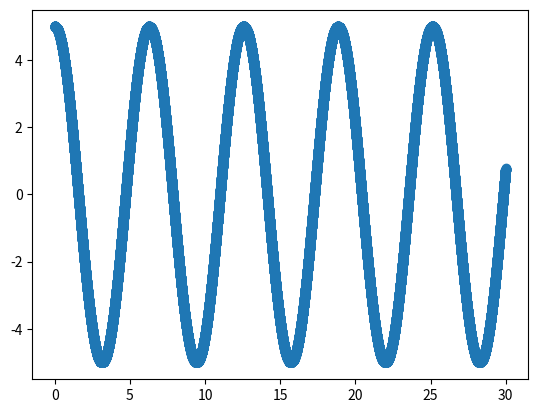

Here is the Python script that generated this plot:
import matplotlib.pyplot as plt

h=0.001
tmax=30 
nsteps=int(tmax/h)
m=1 #質量
k=1 #ばね定数
a=1

#初期条件
t=[0]
x=[5]
v=[0]

#修正オイラー法
i=0
while i<=nsteps:

 d2x=-(k/m)*x[i] #運動方程式

 vhalf=v[i]+0.5*d2x*h
 xhalf=x[i]+0.5*v[i]*h
 d2xhalf=-(k/m)*xhalf

 v.append(v[i]+d2xhalf*h)
 x.append(x[i]+vhalf*h )

 t.append(t[i]+h)
 i+=1


plt.scatter(t,x)
plt.show()